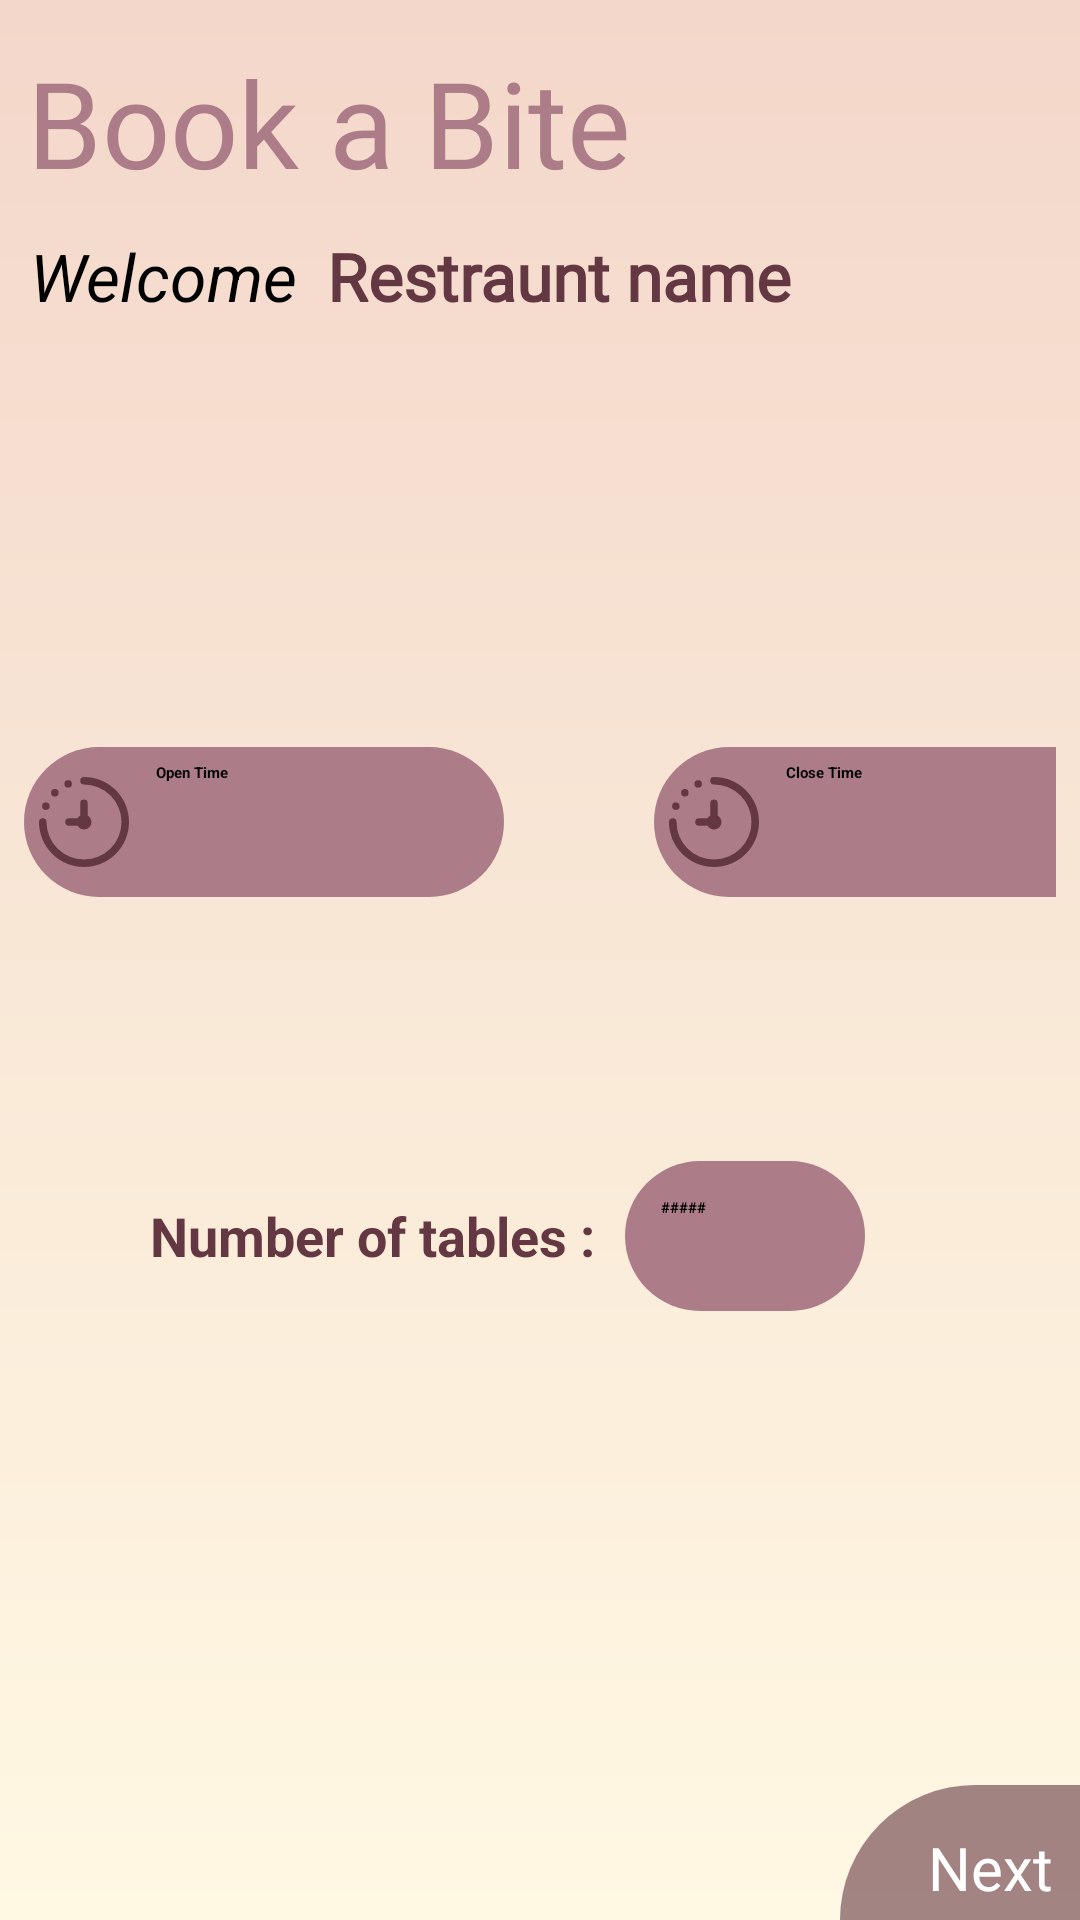

Write the Android layout XML for this screen, with the resource values it uses.
<!-- AndroidManifest.xml: application theme Theme.MyApplication -->
<!-- res/layout/activity_time_tbale_restraunt_input.xml -->
<?xml version="1.0" encoding="utf-8"?>
<androidx.constraintlayout.widget.ConstraintLayout xmlns:android="http://schemas.android.com/apk/res/android"
    xmlns:app="http://schemas.android.com/apk/res-auto"
    xmlns:tools="http://schemas.android.com/tools"
    android:layout_width="match_parent"
    android:layout_height="match_parent"
    tools:context=".TimeTbaleRestrauntInput"
    android:background="@drawable/back_ground">


    <LinearLayout
        android:id="@+id/linearLayout4"
        android:layout_width="match_parent"
        android:layout_height="wrap_content"
        android:layout_marginTop="4dp"
        android:orientation="vertical"
        app:layout_constraintEnd_toEndOf="parent"
        app:layout_constraintHorizontal_bias="0.037"
        app:layout_constraintStart_toStartOf="parent"
        app:layout_constraintTop_toTopOf="parent">

        <LinearLayout
            android:layout_width="wrap_content"
            android:layout_height="wrap_content"
            android:layout_marginTop="10dp"
            android:orientation="vertical">

            <LinearLayout
                android:layout_width="wrap_content"
                android:layout_height="wrap_content">

                <TextView
                    android:layout_width="wrap_content"
                    android:layout_height="wrap_content"
                    android:layout_marginLeft="9dp"
                    android:fontFamily="@font/vintage_rovery"
                    android:text="Book a Bite"
                    android:textColor="@color/main_font_color"
                    android:textSize="40dp" />
            </LinearLayout>

            <LinearLayout
                android:layout_width="wrap_content"
                android:layout_height="wrap_content"
                android:padding="10dp">

                <TextView
                    android:layout_width="wrap_content"
                    android:layout_height="wrap_content"
                    android:text="Welcome"
                    android:textColor="@color/black"
                    android:textSize="22dp"

                    android:textStyle="italic" />

                <TextView
                    android:id="@+id/restrauntNameTv"
                    android:layout_width="wrap_content"
                    android:layout_height="wrap_content"
                    android:layout_marginLeft="10dp"
                    android:fontFamily="@font/vintage_rovery"
                    android:hint="Restraunt name"
                    android:textColor="@color/second_font_color"
                    android:textColorHint="@color/second_font_color"
                    android:textSize="22dp"
                    android:textStyle="bold" />
            </LinearLayout>

        </LinearLayout>
    </LinearLayout>

    <LinearLayout
        android:id="@+id/linearLayout5"
        android:layout_width="match_parent"
        android:layout_height="wrap_content"
        android:layout_margin="0dp"
        android:padding="8dp"
        app:layout_constraintBottom_toBottomOf="parent"
        app:layout_constraintEnd_toEndOf="parent"
        app:layout_constraintStart_toStartOf="parent"
        app:layout_constraintTop_toBottomOf="@+id/linearLayout4"
        app:layout_constraintVertical_bias="0.272">

        <EditText
            android:id="@+id/startTimeEt"
            android:layout_width="160dp"
            android:layout_height="50dp"
            android:background="@drawable/edit_text_field"
            android:drawableStart="@drawable/time_quarter_to_svgrepo_com"
            android:drawablePadding="9dp"
            android:hint="Open Time"
            android:inputType="time"
            android:padding="5dp"
            android:textStyle="bold" />

        <EditText
            android:id="@+id/endTimeEt"
            android:layout_width="160dp"
            android:layout_height="50dp"
            android:layout_marginLeft="50dp"
            android:background="@drawable/edit_text_field"
            android:drawableStart="@drawable/time_quarter_to_svgrepo_com"
            android:drawablePadding="9dp"
            android:hint="Close Time"
            android:padding="5dp"
            android:textStyle="bold" />


    </LinearLayout>

    <LinearLayout
        android:layout_width="wrap_content"
        android:layout_height="wrap_content"
        android:layout_marginTop="80dp"
        android:gravity="center"
        app:layout_constraintStart_toStartOf="parent"
        app:layout_constraintTop_toBottomOf="@+id/linearLayout5">

        <TextView
            android:layout_marginStart="50dp"
            android:layout_width="wrap_content"
            android:layout_height="50dp"
            android:text="Number of tables :"
            android:gravity="center_vertical"
            android:paddingEnd="10dp"
            android:textColor="@color/darkpink"

            android:textSize="18sp"
            android:textStyle="bold" />

        <EditText
            android:id="@+id/numberTablesEt"
            android:layout_width="80dp"
            android:layout_height="50dp"
            android:background="@drawable/edit_text_field"
            android:drawablePadding="9dp"
            android:hint="#####"
            android:inputType="number"
            android:padding="12dp"
            android:textStyle="bold" />

    </LinearLayout>

    <TextView

        android:id="@+id/nextButtonTv"
        android:fontFamily="@font/vintage_rovery"
        android:layout_width="80dp"
        android:layout_height="45dp"
        android:gravity="center"
        android:paddingStart="20dp"
        android:paddingTop="10dp"
        android:textColor="@color/white"
        android:textSize="20sp"
        android:text="Next"
        android:background="@drawable/custom_next_design"
        app:layout_constraintBottom_toBottomOf="parent"
        app:layout_constraintEnd_toEndOf="parent"/>
</androidx.constraintlayout.widget.ConstraintLayout>
<!-- resources referenced by this layout -->
<resources>
  <color name="black">#FF000000</color>
  <color name="darkpink">#643843</color>
  <color name="main_font_color">#AC7D88</color>
  <color name="second_font_color">#643843</color>
  <color name="white">#FFFFFFFF</color>
  <!-- drawable back_ground (drawable) -->
  <?xml version="1.0" encoding="utf-8"?>
  <shape xmlns:android="http://schemas.android.com/apk/res/android">
  <gradient
      android:type="linear"
      android:startColor="@color/bg_base_color1"
      android:endColor="@color/bg_base_color2"
      android:angle="90"
      >
  
  </gradient>
  </shape>
  <!-- drawable custom_next_design (drawable) -->
  <?xml version="1.0" encoding="utf-8"?>
  <selector xmlns:android="http://schemas.android.com/apk/res/android">
  <item>
      <shape android:shape="rectangle">
          <corners android:topLeftRadius="100dp"/>
          <solid android:color="#99643843"
            />
  
  
      </shape>
  </item>
  </selector>
  <!-- drawable edit_text_field (drawable) -->
  <?xml version="1.0" encoding="utf-8"?>
  <shape android:shape="rectangle"
      xmlns:android="http://schemas.android.com/apk/res/android">
      <solid android:color="@color/main_font_color"></solid>
      <corners android:radius="40dp"></corners>
  "
  
  </shape>
  <!-- drawable time_quarter_to_svgrepo_com (drawable) -->
  <vector android:height="30dp" android:viewportHeight="24"
      android:viewportWidth="24" android:width="30dp" xmlns:android="http://schemas.android.com/apk/res/android">
      <path android:fillColor="#643843"
          android:pathData="M24,12A12,12 0,0 1,0 12a1,1 0,0 1,2 0A10,10 0,1 0,12 2a1,1 0,0 1,0 -2A12.013,12.013 0,0 1,24 12ZM10.277,11H8a1,1 0,0 0,0 2h2.277A1.994,1.994 0,1 0,13 10.277V7a1,1 0,0 0,-2 0v3.277A2,2 0,0 0,10.277 11ZM1.827,8.784a1,1 0,1 0,-1 -1A1,1 0,0 0,1.827 8.784ZM4.221,5.207a1,1 0,1 0,-1 -1A1,1 0,0 0,4.221 5.207ZM7.779,2.841a1,1 0,1 0,-1 -1A1,1 0,0 0,7.779 2.841Z"
          android:strokeColor="#643843" android:strokeWidth="0.00024000000000000003"/>
  </vector>
  <color name="bg_base_color1">#FFF8E3</color>
  <color name="bg_base_color2">#F3D7CA</color>
</resources>
